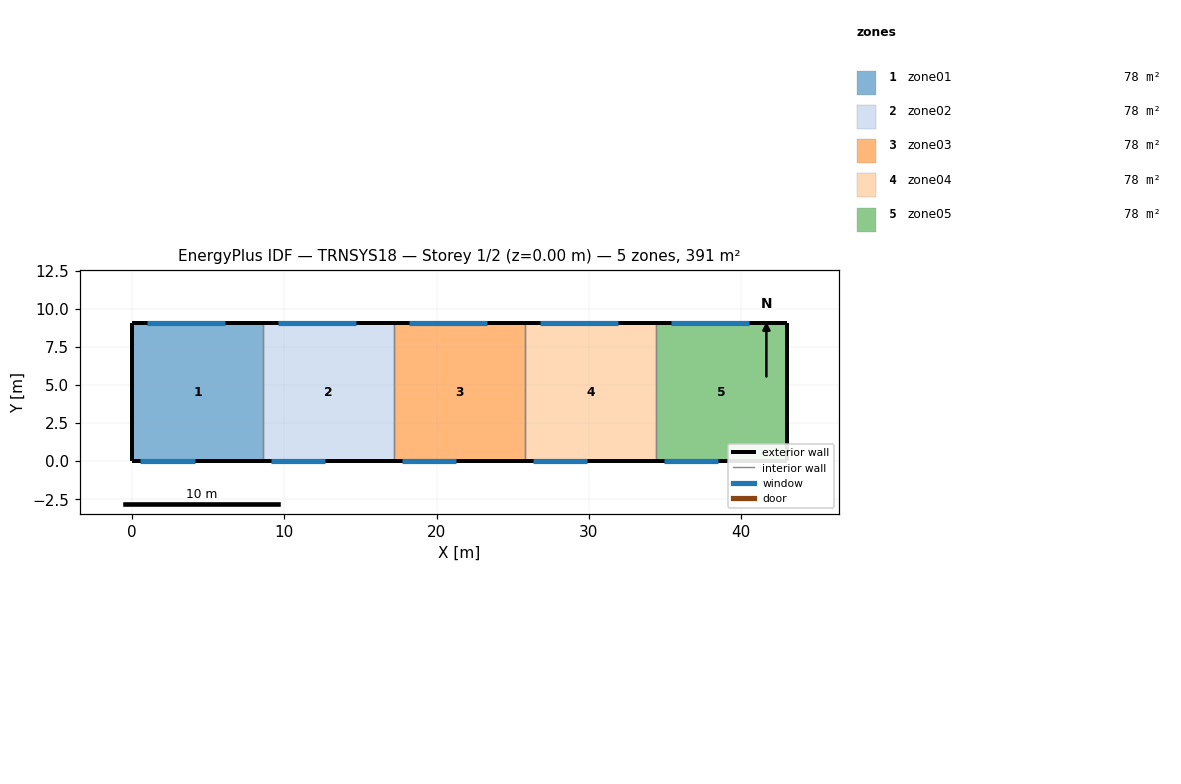
=== STOREY PLAN SPEC (per zone: floor XY polygon, exterior-wall plan segments, windows/doors) ===
zone 1: zone01  (78.3 m²)
  floor: (8.60, 9.10) (8.60, 0.00) (0.00, 0.00) (0.00, 9.10)
  exterior wall: (0.00, 9.10) – (0.00, 0.00)  [9.1 m]
  exterior wall: (8.60, 9.10) – (0.00, 9.10)  [8.6 m]
    window: (6.10, 9.10) – (1.00, 9.10)  [11.2 m²]
  exterior wall: (0.00, 0.00) – (8.60, 0.00)  [8.6 m]
    window: (0.50, 0.00) – (4.10, 0.00)  [4.7 m²]
  interior walls: 1
zone 2: zone02  (78.3 m²)
  floor: (17.20, 9.10) (17.20, 0.00) (8.60, 0.00) (8.60, 9.10)
  exterior wall: (17.20, 9.10) – (8.60, 9.10)  [8.6 m]
    window: (14.70, 9.10) – (9.60, 9.10)  [11.2 m²]
  exterior wall: (8.60, 0.00) – (17.20, 0.00)  [8.6 m]
    window: (9.10, 0.00) – (12.70, 0.00)  [4.7 m²]
  interior walls: 2
zone 3: zone03  (78.3 m²)
  floor: (25.80, 9.10) (25.80, 0.00) (17.20, 0.00) (17.20, 9.10)
  exterior wall: (25.80, 9.10) – (17.20, 9.10)  [8.6 m]
    window: (23.30, 9.10) – (18.20, 9.10)  [11.2 m²]
  exterior wall: (17.20, 0.00) – (25.80, 0.00)  [8.6 m]
    window: (17.70, 0.00) – (21.30, 0.00)  [4.7 m²]
  interior walls: 2
zone 4: zone04  (78.3 m²)
  floor: (34.40, 9.10) (34.40, 0.00) (25.80, 0.00) (25.80, 9.10)
  exterior wall: (34.40, 9.10) – (25.80, 9.10)  [8.6 m]
    window: (31.90, 9.10) – (26.80, 9.10)  [11.2 m²]
  exterior wall: (25.80, 0.00) – (34.40, 0.00)  [8.6 m]
    window: (26.30, 0.00) – (29.90, 0.00)  [4.7 m²]
  interior walls: 2
zone 5: zone05  (78.3 m²)
  floor: (43.00, 9.10) (43.00, 0.00) (34.40, 0.00) (34.40, 9.10)
  exterior wall: (43.00, 0.00) – (43.00, 9.10)  [9.1 m]
  exterior wall: (43.00, 9.10) – (34.40, 9.10)  [8.6 m]
    window: (40.50, 9.10) – (35.40, 9.10)  [11.2 m²]
  exterior wall: (34.40, 0.00) – (43.00, 0.00)  [8.6 m]
    window: (34.90, 0.00) – (38.50, 0.00)  [4.7 m²]
  interior walls: 1

=== DERIVED (storey summary) ===
Building: TRNSYS18
Storey: 1 of 2  (floor level z = 0.00 m)
Storey gross floor area: 391.3 m²
Zones on this storey: 5
  - zone01: floor 78.3 m²; exterior wall 26.3 m (152.5 m²); 2 window(s) 15.9 m²; WWR 10.4%
  - zone02: floor 78.3 m²; exterior wall 17.2 m (99.8 m²); 2 window(s) 15.9 m²; WWR 15.9%
  - zone03: floor 78.3 m²; exterior wall 17.2 m (99.8 m²); 2 window(s) 15.9 m²; WWR 15.9%
  - zone04: floor 78.3 m²; exterior wall 17.2 m (99.8 m²); 2 window(s) 15.9 m²; WWR 15.9%
  - zone05: floor 78.3 m²; exterior wall 26.3 m (152.5 m²); 2 window(s) 15.9 m²; WWR 10.4%
Zone adjacency: (none detected)